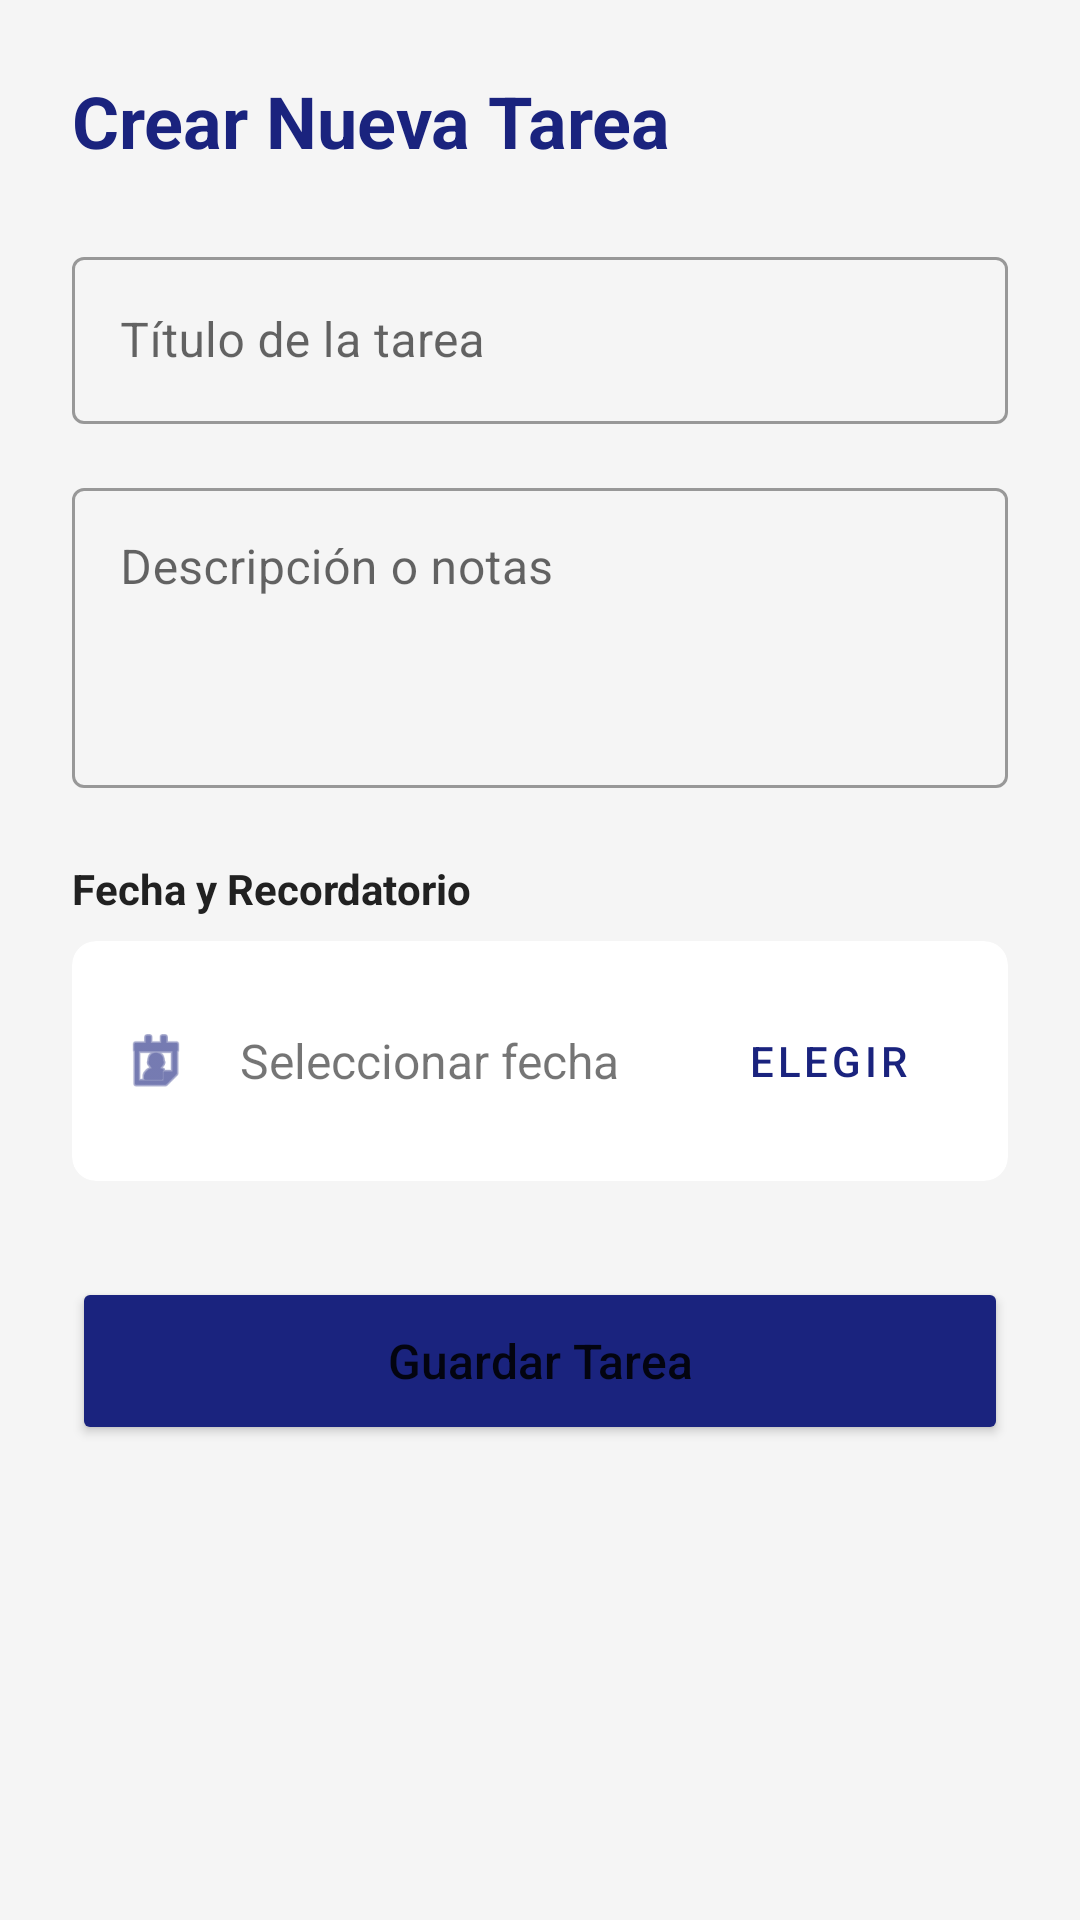

Reconstruct the res/layout file that produces this screen, plus the resources it refers to.
<!-- AndroidManifest.xml: application theme Theme.TimeOrganizer -->
<!-- res/layout/activity_add_task.xml -->
<?xml version="1.0" encoding="utf-8"?>
<ScrollView xmlns:android="http://schemas.android.com/apk/res/android"
    xmlns:app="http://schemas.android.com/apk/res-auto"
    android:layout_width="match_parent"
    android:layout_height="match_parent"
    android:background="@color/backgroundColor">

    <LinearLayout
        android:layout_width="match_parent"
        android:layout_height="wrap_content"
        android:orientation="vertical"
        android:padding="24dp">

        <TextView
            android:layout_width="wrap_content"
            android:layout_height="wrap_content"
            android:text="@string/add_task_title"
            android:textSize="24sp"
            android:textStyle="bold"
            android:textColor="@color/primaryColor"
            android:layout_marginBottom="24dp" />

        
        <com.google.android.material.textfield.TextInputLayout
            android:layout_width="match_parent"
            android:layout_height="wrap_content"
            style="@style/Widget.MaterialComponents.TextInputLayout.OutlinedBox">

            
            <com.google.android.material.textfield.TextInputEditText
                android:id="@+id/etTitle"
                android:layout_width="match_parent"
                android:layout_height="wrap_content"
                android:minHeight="48dp"
                android:hint="@string/hint_task_title" />
        </com.google.android.material.textfield.TextInputLayout>

        
        <com.google.android.material.textfield.TextInputLayout
            android:layout_width="match_parent"
            android:layout_height="wrap_content"
            android:layout_marginTop="16dp"
            style="@style/Widget.MaterialComponents.TextInputLayout.OutlinedBox">

            
            <com.google.android.material.textfield.TextInputEditText
                android:id="@+id/etDesc"
                android:layout_width="match_parent"
                android:layout_height="100dp"
                android:gravity="top"
                android:inputType="textMultiLine"
                android:minHeight="48dp"
                android:hint="@string/hint_task_desc" />
        </com.google.android.material.textfield.TextInputLayout>

        <TextView
            android:layout_width="wrap_content"
            android:layout_height="wrap_content"
            android:text="@string/add_task_date_label"
            android:layout_marginTop="24dp"
            android:textStyle="bold"
            android:textColor="@color/textPrimary" />

        <androidx.cardview.widget.CardView
            android:layout_width="match_parent"
            android:layout_height="wrap_content"
            android:layout_marginTop="8dp"
            app:cardCornerRadius="8dp"
            app:cardElevation="0dp"
            app:strokeColor="@color/textSecondary"
            app:strokeWidth="1dp"
            app:cardBackgroundColor="@color/surfaceColor">

            <LinearLayout
                android:layout_width="match_parent"
                android:layout_height="wrap_content"
                android:orientation="horizontal"
                android:padding="16dp"
                android:gravity="center_vertical">

                <ImageView
                    android:layout_width="24dp"
                    android:layout_height="24dp"
                    android:src="@android:drawable/ic_menu_my_calendar"
                    app:tint="@color/primaryColor"
                    android:contentDescription="@null" />

                <TextView
                    android:id="@+id/tvSelectedDate"
                    android:layout_width="0dp"
                    android:layout_height="wrap_content"
                    android:layout_weight="1"
                    android:text="@string/add_task_select_date_default"
                    android:layout_marginStart="16dp"
                    android:textSize="16sp" />

                <Button
                    android:id="@+id/btnDate"
                    android:layout_width="wrap_content"
                    android:layout_height="wrap_content"
                    android:text="@string/btn_pick_date"
                    style="@style/Widget.MaterialComponents.Button.TextButton" />
            </LinearLayout>
        </androidx.cardview.widget.CardView>

        <Button
            android:id="@+id/btnSave"
            android:layout_width="match_parent"
            android:layout_height="56dp"
            android:text="@string/btn_save_task"
            android:layout_marginTop="32dp"
            app:cornerRadius="12dp"
            android:backgroundTint="@color/primaryColor"
            android:textAllCaps="false"
            android:textSize="16sp" />

    </LinearLayout>
</ScrollView>
<!-- resources referenced by this layout -->
<resources>
  <color name="backgroundColor">#F5F5F5</color>
  <color name="primaryColor">#1A237E</color>
  <color name="surfaceColor">#FFFFFF</color>
  <color name="textPrimary">#212121</color>
  <color name="textSecondary">#757575</color>
  <string name="add_task_date_label">Fecha y Recordatorio</string>
  <string name="add_task_select_date_default">Seleccionar fecha</string>
  <string name="add_task_title">Crear Nueva Tarea</string>
  <string name="btn_pick_date">Elegir</string>
  <string name="btn_save_task">Guardar Tarea</string>
  <string name="hint_task_desc">Descripción o notas</string>
  <string name="hint_task_title">Título de la tarea</string>
  <style name="Theme.TimeOrganizer" parent="Theme.MaterialComponents.DayNight.NoActionBar">
          
          <item name="colorPrimary">@color/primaryColor</item>
          <item name="colorPrimaryVariant">@color/primaryLight</item>
          <item name="colorOnPrimary">@color/white</item>
          
          <item name="colorSecondary">@color/secondaryColor</item>
          <item name="colorSecondaryVariant">@color/secondaryColor</item>
          <item name="colorOnSecondary">@color/black</item>
          
          <item name="android:statusBarColor">?attr/colorPrimaryVariant</item>
      </style>
  <color name="primaryLight">#534BAE</color>
  <color name="white">#FFFFFFFF</color>
  <color name="secondaryColor">#FFC107</color>
  <color name="black">#FF000000</color>
</resources>
